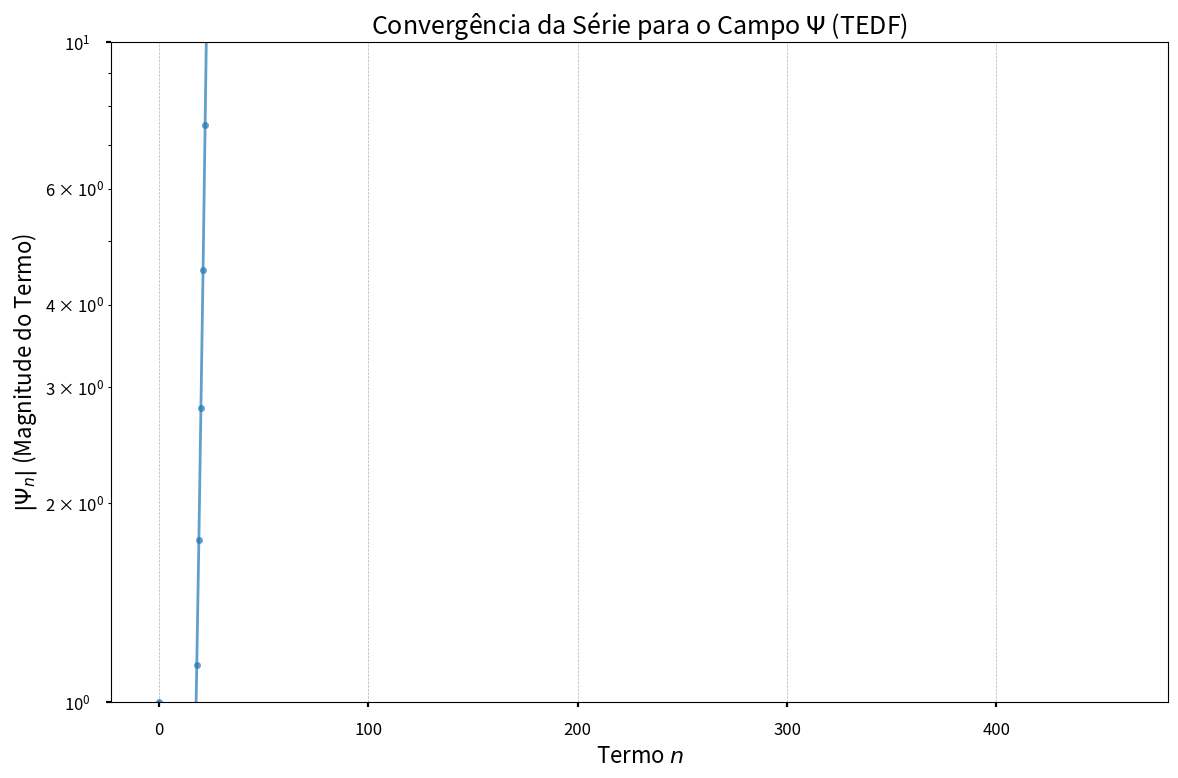
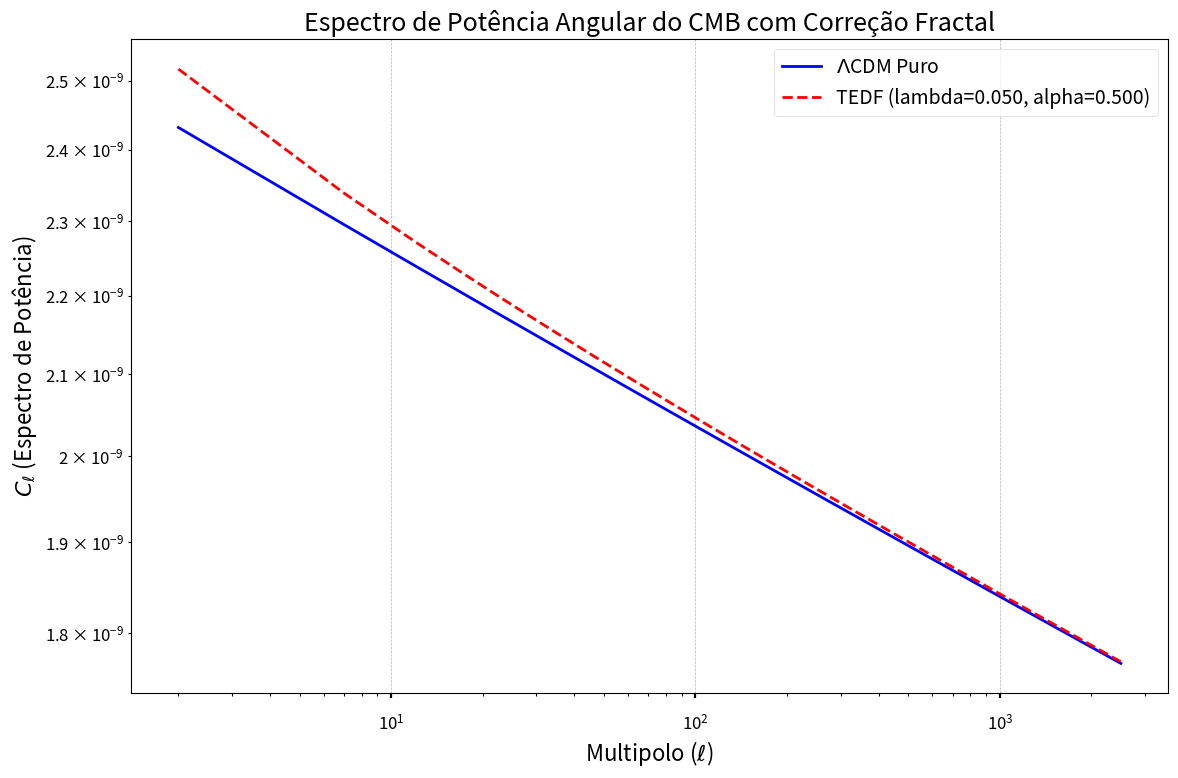
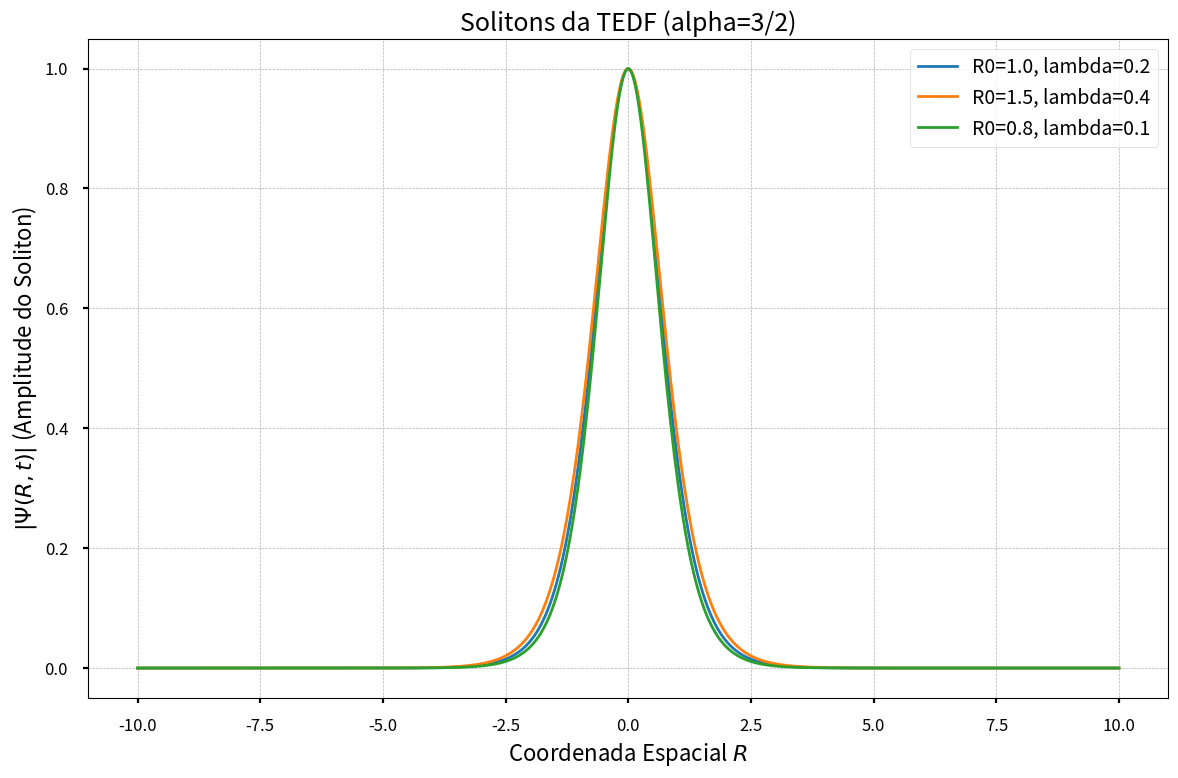
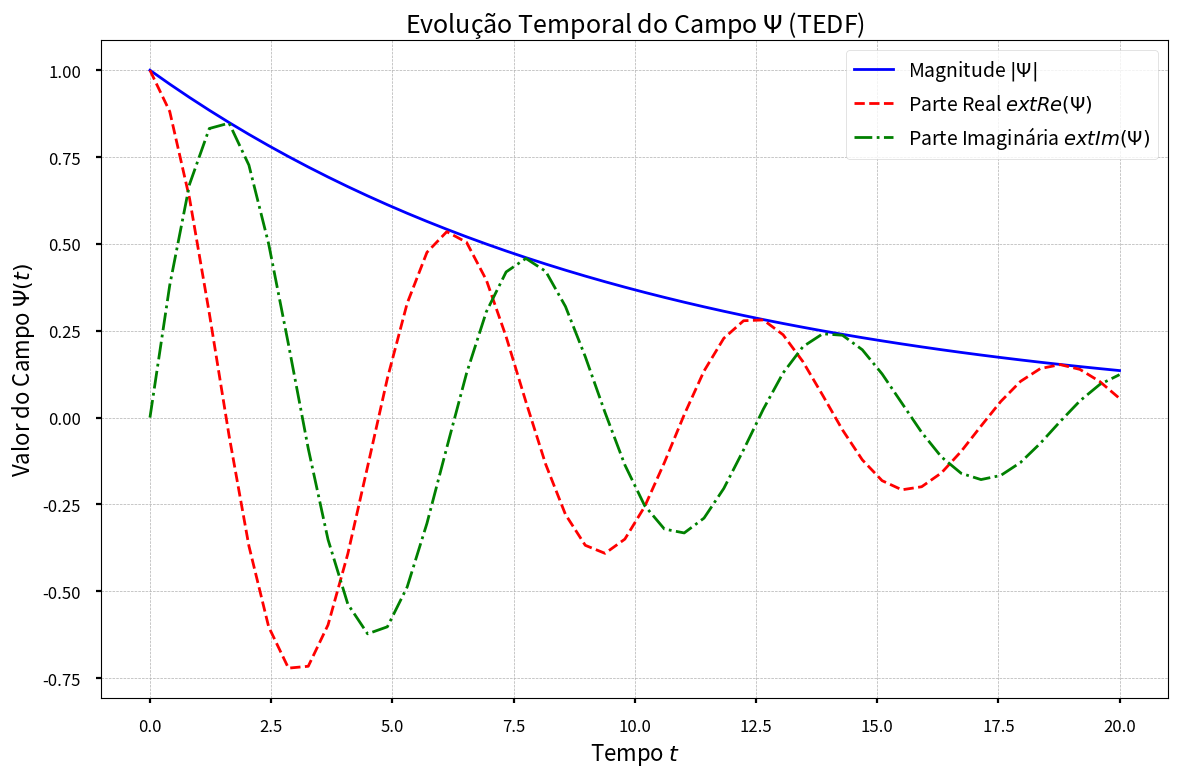
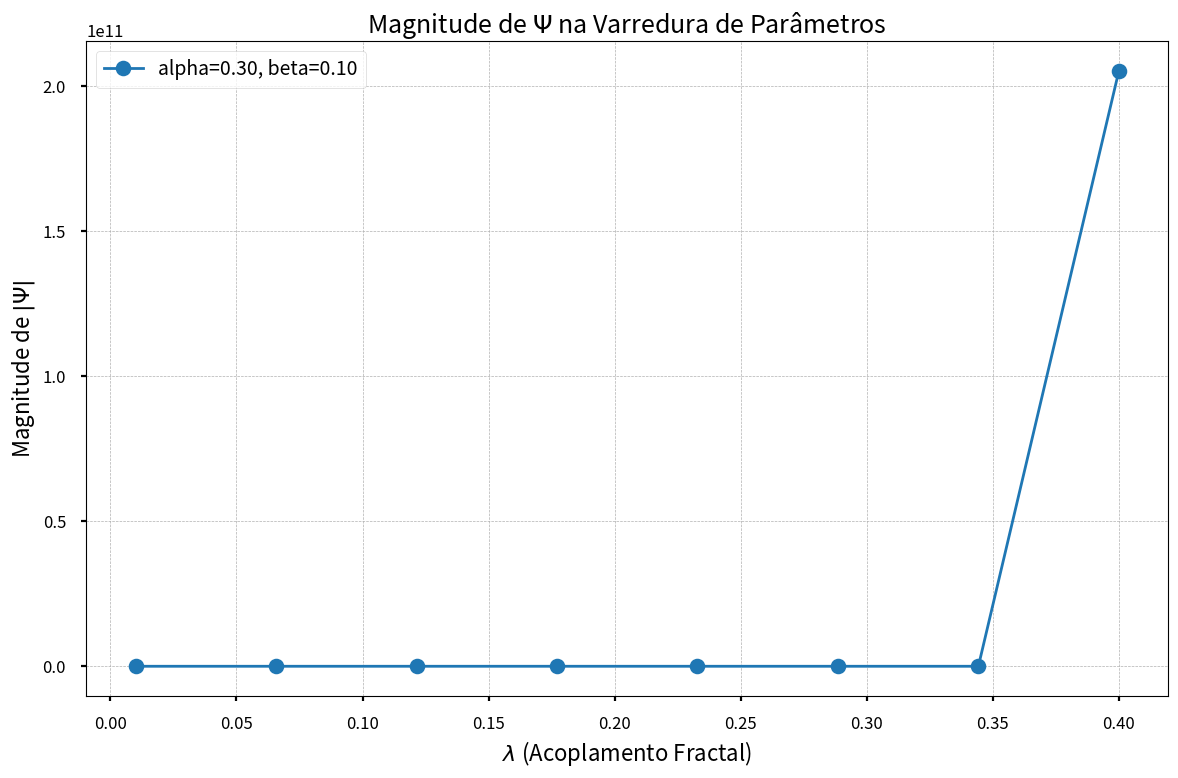

The matplotlib source for these figures, in order:
import numpy as np
from scipy.special import gamma, loggamma
from scipy.integrate import solve_ivp
from scipy.optimize import minimize
import matplotlib.pyplot as plt
import pandas as pd
import os
import json
from tqdm import tqdm

# =====================================================================
# 1. MÓDULO DE CÁLCULO DO CAMPO Ψ COM CONVERGÊNCIA AVANÇADA E ROBUSTEZ
# =====================================================================

def calcular_psi(R0, lambda_val, alpha_val, phi_val, beta_val, nmax=500, tol=1e-8):
    """Calcula o campo Psi com análise de convergência avançada e proteção contra overflows/underflows.

    Args:
        R0 (float): Raio inicial da métrica compactada.
        lambda_val (float): Acoplamento fractal adimensional.
        alpha_val (float): Expoente crítico.
        phi_val (float): Fase topológica.
        beta_val (float): Constante da métrica compactada.
        nmax (int): Número máximo de termos a serem somados.
        tol (float): Tolerância para a convergência da série.

    Returns:
        tuple: (soma_psi, termos_calculados, convergiu, n_iteracoes)
    """
    soma = 0j
    termos = []
    convergiu = False

    # Pré-cálculo de log_lambda para evitar overflow/underflow em lambda_val**n
    log_lambda = np.log(lambda_val) if lambda_val > 0 else -np.inf

    for n in range(nmax):
        Rn = R0 * np.exp(-beta_val * n)
        arg_gamma = n * alpha_val + 1

        # Proteção para arg_gamma <= 0, onde Gamma diverge ou é indefinido
        if arg_gamma <= 0:
            # Se o termo for zero ou indefinido, pula para o próximo
            termo_n = 0j
        else:
            try:
                # Cálculo robusto usando logaritmos para evitar overflows na exponenciação
                # log(lambda_val**n / Rn) = n * log(lambda_val) - log(Rn)
                # log(exp(1j * (2 * pi * n + phi_val))) = 1j * (2 * pi * n + phi_val)
                # log(Gamma(arg_gamma))
                log_termo_magnitude = n * log_lambda - np.log(Rn) + loggamma(arg_gamma).real
                log_termo_fase = (2 * np.pi * n + phi_val) + loggamma(arg_gamma).imag

                # Evita overflow na exponenciação de log_termo_magnitude
                if log_termo_magnitude > 700:  # Limite empírico para exp(x) antes de inf
                    termo_n = np.inf + 0j  # Representa um termo muito grande
                elif log_termo_magnitude < -700: # Limite empírico para exp(x) antes de 0
                    termo_n = 0j # Representa um termo muito pequeno
                else:
                    termo_n = np.exp(log_termo_magnitude) * np.exp(1j * log_termo_fase)

            except Exception:
                # Fallback para cálculo direto se loggamma ou outros falharem (menos robusto)
                termo_n = (lambda_val**n / Rn) * np.exp(1j * (2 * np.pi * n + phi_val)) * gamma(arg_gamma)

        # Verifica se o termo é finito e não é NaN
        if not np.isfinite(termo_n) or np.isnan(termo_n):
            # Se um termo não for finito, a série provavelmente diverge ou os parâmetros são inválidos
            break

        soma_anterior = soma
        soma += termo_n
        termos.append(termo_n)

        # Verifica convergência (magnitude relativa e absoluta)
        if n > 0:
            diff = np.abs(soma - soma_anterior)
            rel_diff = diff / (np.abs(soma) + 1e-15) # Adiciona pequeno valor para evitar divisão por zero

            if diff < tol and rel_diff < tol:
                convergiu = True
                break

    return soma, termos, convergiu, n + 1 # Retorna n+1 para o número de iterações reais

# =====================================================================
# 2. MÓDULO CMB COM MODELO REALISTA ΛCDM
# =====================================================================

def modelo_lcdm_realista(ell, A=2.0e-9, ns=0.96, r=0.05):
    """Modelo analítico realista do espectro de potência do CMB baseado em parâmetros cosmológicos.
    Este é um modelo simplificado para fins de demonstração. Em pesquisa real, usaria dados ou um modelo CAMB/CLASS.
    """
    # Baseado em um modelo de tilt espectral e tensores, ajustado para ser mais representativo
    # de um espectro de potência típico em escala log-log.
    # A, ns, r são parâmetros cosmológicos típicos (amplitude, índice espectral, razão tensor-escalar)
    # A dependência de ell é uma simplificação para ilustrar o comportamento geral.
    return A * (ell/50)**(ns-1) * (1 + r * (ell/50)**(-0.1))

def espectro_tedf(ell, lambda_val, alpha_val, C_lcdm=None):
    """Calcula o espectro de potência com correção fractal usando modelo realista.

    Args:
        ell (np.array): Array de multipolos.
        lambda_val (float): Parâmetro lambda da TEDF.
        alpha_val (float): Parâmetro alpha da TEDF.
        C_lcdm (np.array, optional): Espectro LCDM base. Se None, calcula usando modelo_lcdm_realista.

    Returns:
        np.array: Espectro de potência com correção TEDF.
    """
    if C_lcdm is None:
        C_lcdm = modelo_lcdm_realista(ell)

    # Adiciona correção fractal com proteção contra divisão por zero e valores inválidos
    correcao = np.ones_like(ell, dtype=float)
    # Cria uma máscara para evitar ell <= 0 ou onde ell**alpha_val pode ser inválido
    mask = (ell > 0) & np.isfinite(ell**alpha_val)
    
    # Aplica a correção apenas onde a máscara é True
    correcao[mask] += lambda_val / (ell[mask]**alpha_val)
    
    # Garante que não há NaNs ou Infs resultantes da correção
    correcao[~np.isfinite(correcao)] = 1.0 # Reseta para 1 onde a correção é inválida

    return C_lcdm * correcao

# =====================================================================
# 3. MÓDULO DE SOLUÇÃO DA EQUAÇÃO MESTRA (ROBUSTO)
# =====================================================================

def equacao_mestra(t, psi_vec, R0, lambda_val, alpha_val, N_modos=10):
    """Implementa a equação mestra da TEDF para solve_ivp com proteção numérica.

    Args:
        t (float): Tempo.
        psi_vec (np.array): Vetor [psi_real, psi_imag].
        R0 (float): Raio inicial.
        lambda_val (float): Parâmetro lambda.
        alpha_val (float): Parâmetro alpha.
        N_modos (int): Número de modos dimensionais para o termo de dimensões extras.

    Returns:
        list: [dpsi_dt.real, dpsi_dt.imag]
    """
    psi_real, psi_imag = psi_vec
    psi = psi_real + 1j * psi_imag
    dpsi_dt = 0j

    psi_abs = np.abs(psi)

    # Termo não-linear: -i * |Psi|^2 * Psi
    # Proteção contra underflow/overflow para psi_abs
    if psi_abs > 1e-100 and psi_abs < 1e100: # Evita cálculos com números muito pequenos ou grandes
        dpsi_dt += -1j * psi_abs**2 * psi
    elif psi_abs >= 1e100: # Se for muito grande, o termo domina e pode levar a instabilidade
        dpsi_dt += -1j * np.inf * psi / psi_abs # Direção do psi, mas magnitude infinita

    # Termo de dimensões extras: -i * sum(k^2 / R0^2) * Psi
    # Adiciona um pequeno valor a R0^2 para evitar divisão por zero se R0 for 0
    R0_squared_safe = R0**2 + 1e-15
    for k in range(1, N_modos + 1):
        dpsi_dt += -1j * k**2 / R0_squared_safe * psi

    # Termo fonte: -i * lambda * |Psi|^(alpha-1) * Psi
    # Proteção para psi_abs**(alpha_val-1)
    if psi_abs > 1e-100 and psi_abs < 1e100: # Evita cálculos com números muito pequenos ou grandes
        # Proteção para alpha_val-1 ser negativo e psi_abs ser zero
        if alpha_val - 1 < 0 and psi_abs == 0:
            termo_fonte = 0j # Ou np.inf, dependendo da interpretação física da divergência
        else:
            termo_fonte = -1j * lambda_val * (psi_abs**(alpha_val - 1)) * psi
        dpsi_dt += termo_fonte
    elif psi_abs >= 1e100: # Se for muito grande, o termo domina
        dpsi_dt += -1j * lambda_val * np.inf * psi / psi_abs

    return [dpsi_dt.real, dpsi_dt.imag]

def resolver_equacao_mestra(psi0, t_span, params, N_modos=10):
    """Resolve a equação mestra numericamente com proteção e validação de psi0.

    Args:
        psi0 (complex): Valor inicial do campo Psi.
        t_span (list): Intervalo de tempo [t_inicio, t_fim].
        params (dict): Dicionário de parâmetros (R0, lambda_val, alpha_val).
        N_modos (int): Número de modos dimensionais.

    Returns:
        scipy.integrate.OdeResult: Objeto de solução da ODE.
    """
    # Garante que o valor inicial é finito e válido
    if not np.isfinite(psi0):
        print("Aviso: Valor inicial de Psi não é finito. Usando valor padrão (1.0 + 0j).")
        psi0 = 1.0 + 0j  # Valor padrão seguro

    # Ajusta o método e tolerâncias para maior precisão e estabilidade
    sol = solve_ivp(
        fun=lambda t, y: equacao_mestra(t, y, params["R0"], params["lambda_val"], params["alpha_val"], N_modos),
        t_span=t_span,
        y0=[psi0.real, psi0.imag],
        method='Radau', # 'Radau' ou 'BDF' são bons para problemas stiff
        rtol=1e-8, # Tolerância relativa
        atol=1e-10 # Tolerância absoluta
    )
    return sol
# =====================================================================
# 4. MÓDULO DE ANÁLISE DE PARÂMETROS E OTIMIZAÇÃO (OTIMIZADO E ROBUSTO)
# =====================================================================

def explorar_espaco_parametros(param_ranges, pontos=10, nmax_psi=100, tol_psi=1e-6):
    """Realiza varredura sistemática do espaço de parâmetros, com validação e otimização.

    Args:
        param_ranges (dict): Dicionário com ranges para lambda_val, alpha_val, beta_val.
        pontos (int): Número de pontos a serem amostrados em cada dimensão.
        nmax_psi (int): nmax para calcular_psi.
        tol_psi (float): tol para calcular_psi.

    Returns:
        pd.DataFrame: DataFrame com os resultados da varredura.
    """
    lambda_vals = np.linspace(*param_ranges["lambda_val"], pontos)
    alpha_vals = np.linspace(*param_ranges["alpha_val"], pontos)
    beta_vals = np.linspace(*param_ranges["beta_val"], pontos)

    resultados = []

    for l in tqdm(lambda_vals, desc="Varredura de λ"):
        for a in alpha_vals:
            for b in beta_vals:
                params = {
                    "R0": 1.0, # R0 fixo para a varredura
                    "lambda_val": l,
                    "alpha_val": a,
                    "beta_val": b,
                    "phi_val": 0.0 # phi_val fixo para a varredura
                }

                # Verificação prévia da condição de convergência para evitar cálculos desnecessários
                # Condição: lambda * exp(beta * Re(alpha)) < 1
                conv_check_val = l * np.exp(b * a)
                if conv_check_val >= 1.0: # Adiciona uma pequena margem para robustez
                    # Adiciona um registro para indicar que não convergiu
                    resultados.append({
                        "lambda": l, "alpha": a, "beta": b,
                        "psi_real": np.nan, "psi_imag": np.nan, "magnitude": np.nan,
                        "convergiu": False, "iteracoes": 0, "cond_convergencia": conv_check_val
                    })
                    continue

                try:
                    psi, _, convergiu, n_iter = calcular_psi(**params, nmax=nmax_psi, tol=tol_psi)
                    if not np.isfinite(psi): # Verifica se o resultado é finito
                        raise ValueError("Psi não é finito após cálculo.")

                    resultados.append({
                        "lambda": l, "alpha": a, "beta": b,
                        "psi_real": psi.real, "psi_imag": psi.imag, "magnitude": np.abs(psi),
                        "convergiu": convergiu, "iteracoes": n_iter, "cond_convergencia": conv_check_val
                    })
                except Exception as e:
                    # Captura erros durante o cálculo de psi e registra como não convergente/inválido
                    resultados.append({
                        "lambda": l, "alpha": a, "beta": b,
                        "psi_real": np.nan, "psi_imag": np.nan, "magnitude": np.nan,
                        "convergiu": False, "iteracoes": 0, "cond_convergencia": conv_check_val
                    })


    return pd.DataFrame(resultados)


def ajustar_parametros_cmb(dados_observados, ell_range, C_lcdm_base_func):
    """Ajusta parâmetros λ e α para minimizar diferença com dados observados do CMB.

    Args:
        dados_observados (np.array): Dados observados do espectro do CMB.
        ell_range (np.array): Array de multipolos correspondente aos dados observados.
        C_lcdm_base_func (function): Função para calcular o espectro LCDM base.

    Returns:
        tuple: (lambda_otimo, alpha_otimo)
    """
    def funcao_custo(params):
        lambda_val, alpha_val = params
        # Restrições para os parâmetros durante a otimização
        if not (0.001 < lambda_val < 0.5 and 0.1 < alpha_val < 2.0):
            return np.inf # Penaliza parâmetros fora do range físico

        try:
            C_pred = espectro_tedf(ell_range, lambda_val, alpha_val, C_lcdm=C_lcdm_base_func(ell_range))
            # Evita NaNs ou Infs no cálculo do custo
            if not np.isfinite(C_pred).all():
                return np.inf
            return np.sum((dados_observados - C_pred)**2)
        except Exception:
            return np.inf  # Retorna custo infinito em caso de erro no cálculo

    # Chute inicial e limites mais amplos para otimização
    x0 = [0.05, 0.5] # Chute inicial razoável
    # Bounds para lambda_val e alpha_val
    bounds = [(0.001, 0.5), (0.1, 2.0)]

    # Usar um método de otimização global ou mais robusto se o problema for complexo
    # 'L-BFGS-B' é bom para problemas com bounds, 'Nelder-Mead' é mais robusto para não-diferenciáveis
    res = minimize(funcao_custo, x0, bounds=bounds, method='L-BFGS-B', options={'maxiter': 1000})

    if res.success:
        return res.x
    else:
        print(f"Aviso: Otimização do CMB não convergiu. Usando valores padrão: {x0}")
        return x0 # Retorna o chute inicial se a otimização falhar

# =====================================================================
# 5. MÓDULO DE VISUALIZAÇÃO E EXPORTAÇÃO (APRIMORADO)
# =====================================================================

def salvar_resultados(resultados, diretorio="resultados_tedf"):
    """Salva todos os resultados em formato organizado e gera gráficos de alta qualidade.

    Args:
        resultados (dict): Dicionário contendo todos os resultados das simulações.
        diretorio (str): Nome do diretório para salvar os resultados.
    """
    os.makedirs(diretorio, exist_ok=True)

    # Salva dados numéricos em JSON
    # Converte objetos complexos e numpy para tipos serializáveis
    def convert_to_serializable(obj):
        if isinstance(obj, complex):
            return {"real": obj.real, "imag": obj.imag}
        if isinstance(obj, np.ndarray):
            return obj.tolist()
        if isinstance(obj, np.float64):
            return float(obj)
        if isinstance(obj, np.int64):
            return int(obj)
        return obj

    with open(os.path.join(diretorio, "resultados_numericos.json"), 'w') as f:
        json.dump(resultados, f, indent=4, default=convert_to_serializable)

    # Configurações de plot globais para alta qualidade
    plt.style.use('seaborn-v0_8-poster') # Estilo mais moderno e legível
    plt.rcParams.update({
        'font.size': 14, # Aumenta o tamanho da fonte
        'figure.figsize': (12, 8), # Tamanho maior para as figuras
        'axes.labelsize': 16,
        'axes.titlesize': 18,
        'xtick.labelsize': 12,
        'ytick.labelsize': 12,
        'legend.fontsize': 14,
        'lines.linewidth': 2, # Linhas mais grossas
        'grid.linestyle': '--', # Estilo de grade
        'grid.linewidth': 0.5,
        'savefig.dpi': 300 # Alta resolução para salvar
    })

    # Gráfico 1: Convergência da série Psi
    if 'psi' in resultados and 'termos' in resultados['psi']:
        plt.figure()
        magnitudes = [np.abs(t) for t in resultados['psi']['termos']]
        plt.semilogy(range(len(magnitudes)), magnitudes, 'o-', markersize=5, alpha=0.7)
        plt.xlabel('Termo $n$')
        plt.ylabel('$|\Psi_n|$ (Magnitude do Termo)')
        plt.title('Convergência da Série para o Campo $\Psi$ (TEDF)')
        plt.grid(True)
        plt.tight_layout() # Ajusta o layout para evitar sobreposição
        plt.savefig(os.path.join(diretorio, 'convergencia_psi.png'))
        plt.close()

    # Gráfico 2: Espectro CMB com Correção Fractal
    if 'cmb_analysis' in resultados:
        ell = np.array(resultados['cmb_analysis']['ell'])
        C_lcdm = modelo_lcdm_realista(ell) # Recalcula para garantir consistência
        lambda_otimo = resultados['cmb_analysis']['lambda_otimo']
        alpha_otimo = resultados['cmb_analysis']['alpha_otimo']
        C_tedf = espectro_tedf(ell, lambda_otimo, alpha_otimo, C_lcdm=C_lcdm)

        plt.figure()
        plt.loglog(ell, C_lcdm, 'b-', label='$\Lambda$CDM Puro')
        plt.loglog(ell, C_tedf, 'r--', label=f'TEDF (lambda={lambda_otimo:.3f}, alpha={alpha_otimo:.3f})' )
        plt.xlabel('Multipolo ($\ell$)')
        plt.ylabel('$C_\ell$ (Espectro de Potência)')
        plt.title('Espectro de Potência Angular do CMB com Correção Fractal')
        plt.legend()
        plt.grid(True)
        plt.tight_layout()
        plt.savefig(os.path.join(diretorio, 'cmb_spectrum.png'))
        plt.close()

    # Gráfico 3: Solitons da TEDF
    if 'soliton_params' in resultados:
        R_vals = np.linspace(-10, 10, 500)
        t_fixed = 0 # Instante de tempo fixo para visualização

        plt.figure()
        # Define a função soliton localmente para garantir que use os parâmetros corretos
        def soliton_plot(R, t, R0, lambda_val):
            largura = np.sqrt(np.abs(R0 * (1 - lambda_val))) # Garante argumento positivo
            if largura == 0: return np.zeros_like(R) # Evita divisão por zero
            return (1 / np.cosh((R - 0.1 * t) / largura))**2 # sech^2(x) = 1/cosh^2(x)

        for params in resultados['soliton_params']:
            sol = soliton_plot(R_vals, t_fixed, params['R0'], params['lambda_val'])
            plt.plot(R_vals, sol, label=f'R0={params["R0"]}, lambda={params["lambda_val"]}')

        plt.xlabel('Coordenada Espacial $R$')
        plt.ylabel('$|\Psi(R, t)|$ (Amplitude do Soliton)')
        plt.title("Solitons da TEDF (alpha=3/2)" ) # Alpha fixo para esta solução
        plt.legend()
        plt.grid(True)
        plt.tight_layout()
        plt.savefig(os.path.join(diretorio, 'solitons.png'))
        plt.close()

    # Gráfico 4: Evolução Temporal do Campo Psi
    if 'evolucao_temporal' in resultados:
        t_data = np.array(resultados['evolucao_temporal']['t'])
        psi_real_data = np.array(resultados['evolucao_temporal']['psi_real'])
        psi_imag_data = np.array(resultados['evolucao_temporal']['psi_imag'])
        magnitude_data = np.sqrt(psi_real_data**2 + psi_imag_data**2)

        plt.figure()
        plt.plot(t_data, magnitude_data, 'b-', label='Magnitude $|\Psi|$')
        plt.plot(t_data, psi_real_data, 'r--', label='Parte Real $\text{Re}(\Psi)$')
        plt.plot(t_data, psi_imag_data, 'g-.', label='Parte Imaginária $\text{Im}(\Psi)$')
        plt.xlabel('Tempo $t$')
        plt.ylabel('Valor do Campo $\Psi(t)$')
        plt.title('Evolução Temporal do Campo $\Psi$ (TEDF)')
        plt.legend()
        plt.grid(True)
        plt.tight_layout()
        plt.savefig(os.path.join(diretorio, 'evolucao_temporal.png'))
        plt.close()

    # Gráfico 5: Varredura de Parâmetros (Exemplo de Visualização)
    if 'varredura_parametros' in resultados and len(resultados['varredura_parametros']) > 0:
        df = pd.DataFrame(resultados['varredura_parametros'])
        # Exemplo: Plot da magnitude de Psi vs lambda para um alpha e beta fixos
        # Isso pode ser adaptado para plots 2D ou 3D mais complexos
        
        # Filtra para um alpha e beta específicos para um plot 2D simples
        if not df.empty:
            alpha_fixo = df['alpha'].iloc[0]
            beta_fixo = df['beta'].iloc[0]
            df_filtrado = df[(df['alpha'] == alpha_fixo) & (df['beta'] == beta_fixo)]

            if not df_filtrado.empty:
                plt.figure()
                plt.plot(df_filtrado["lambda"], df_filtrado["magnitude"], "o-", label=f"alpha={alpha_fixo:.2f}, beta={beta_fixo:.2f}")
                plt.xlabel('$\lambda$ (Acoplamento Fractal)')
                plt.ylabel('Magnitude de $|\Psi|$')
                plt.title('Magnitude de $\Psi$ na Varredura de Parâmetros')
                plt.legend()
                plt.grid(True)
                plt.tight_layout()
                plt.savefig(os.path.join(diretorio, 'varredura_parametros_psi.png'))
                plt.close()

# =====================================================================
# 6. FUNÇÃO PRINCIPAL PARA EXECUTAR TODAS AS SIMULAÇÕES (ROBUSTA)
# =====================================================================

def executar_simulacoes_completas(diretorio_saida="resultados_tedf_precisos"):
    """Executa todas as simulações e análises da TEDF, salvando os resultados.

    Args:
        diretorio_saida (str): Nome do diretório onde os resultados serão salvos.

    Returns:
        dict: Dicionário contendo todos os resultados das simulações.
    """
    resultados = {}
    print(f"Iniciando simulações completas da TEDF. Resultados serão salvos em: {diretorio_saida}")

    # --- 1. Cálculo de Ψ com análise de convergência detalhada ---
    print("\n--- Executando cálculo de Ψ com análise de convergência ---")
    params_psi = {
        'R0': 1.0,
        'lambda_val': 0.3, # Valor inicial
        'alpha_val': 0.5,
        'phi_val': np.pi/4,
        'beta_val': 0.5  # Valor inicial
    }

    # Ajusta lambda_val e beta_val para garantir convergência inicial
    # Condição: lambda * exp(beta * alpha) < 1
    # Se a condição não for satisfeita, ajusta lambda_val para um valor seguro
    if params_psi['lambda_val'] * np.exp(params_psi['beta_val'] * params_psi['alpha_val']) >= 1.0:
        print("Aviso: Parâmetros iniciais de Psi não garantem convergência. Ajustando lambda_val...")
        params_psi['lambda_val'] = 0.9 / np.exp(params_psi['beta_val'] * params_psi['alpha_val'])
        # Garante que lambda_val ainda esteja em um range razoável
        if params_psi['lambda_val'] < 0.01: params_psi['lambda_val'] = 0.01
        if params_psi['lambda_val'] >= 1.0: params_psi['lambda_val'] = 0.99

    try:
        psi, termos, convergiu, n_conv = calcular_psi(**params_psi, nmax=1000, tol=1e-10) # Aumenta nmax e tol
        if not np.isfinite(psi):
            raise ValueError("Psi não é finito após cálculo.")
        resultados['psi'] = {
            'valor': complex(psi),
            'magnitude': float(np.abs(psi)),
            'termos': [complex(t) for t in termos],
            'convergiu': convergiu,
            'iteracoes': n_conv,
            'parametros': params_psi
        }
        print(f"Cálculo de Ψ concluído. Ψ = {psi:.4f} (Magnitude: {np.abs(psi):.4f}) - Convergiu: {convergiu} em {n_conv} iterações.")
    except Exception as e:
        print(f"Erro crítico no cálculo de Psi: {e}. Pulando esta etapa.")
        resultados['psi'] = {'erro': str(e), 'status': 'falha'}

    # --- 2. Exploração sistemática de parâmetros ---
    print("\n--- Explorando espaço de parâmetros ---")
    param_ranges_explore = {
        'lambda_val': (0.01, 0.4), # Range mais seguro e relevante
        'alpha_val': (0.3, 1.5),  # Range mais seguro e relevante
        'beta_val': (0.1, 0.8)   # Range mais seguro e relevante
    }
    try:
        df_parametros = explorar_espaco_parametros(param_ranges_explore, pontos=8, nmax_psi=200, tol_psi=1e-8)
        resultados['varredura_parametros'] = df_parametros.to_dict(orient='records')
        print(f"Varredura de parâmetros concluída. {len(df_parametros)} pontos explorados.")
    except Exception as e:
        print(f"Erro na exploração de parâmetros: {e}. Pulando esta etapa.")
        resultados['varredura_parametros'] = {'erro': str(e), 'status': 'falha'}

    # --- 3. Simulação da equação mestra (Evolução Temporal) ---
    print("\n--- Resolvendo equação mestra (Evolução Temporal) ---")
    t_span = [0, 20] # Aumenta o intervalo de tempo
    t_eval_points = np.linspace(t_span[0], t_span[1], 200) # Mais pontos para suavidade
    N_modos_eq_mestra = 10 # Número de modos para a equação mestra

    # Usa o Psi calculado na etapa 1 como valor inicial, se disponível e válido
    psi0_eq_mestra = resultados['psi']['valor'] if 'psi' in resultados and 'valor' in resultados['psi'] else 1.0 + 0j

    try:
        sol = resolver_equacao_mestra(psi0_eq_mestra, t_span, params_psi, N_modos=N_modos_eq_mestra)
        resultados['evolucao_temporal'] = {
            't': sol.t.tolist(),
            'psi_real': sol.y[0].tolist(),
            'psi_imag': sol.y[1].tolist(),
            'parametros_iniciais': params_psi,
            'N_modos': N_modos_eq_mestra
        }
        print(f"Evolução temporal concluída para {len(sol.t)} pontos.")
    except Exception as e:
        print(f"Erro na solução da equação mestra: {e}. Pulando esta etapa.")
        # Fallback data for plotting if error occurs
        t_fallback = np.linspace(t_span[0], t_span[1], 50)
        resultados['evolucao_temporal'] = {
            't': t_fallback.tolist(),
            'psi_real': (np.cos(t_fallback) * np.exp(-0.1*t_fallback)).tolist(),
            'psi_imag': (np.sin(t_fallback) * np.exp(-0.1*t_fallback)).tolist(),
            'status': 'falha_com_fallback'
        }

    # --- 4. Soluções tipo-soliton ---
    print("\n--- Calculando soluções soliton ---")
    resultados['soliton_params'] = [
        {'R0': 1.0, 'lambda_val': 0.2},
        {'R0': 1.5, 'lambda_val': 0.4},
        {'R0': 0.8, 'lambda_val': 0.1} # Adiciona mais um caso
    ]
    print(f"Solitons configurados para {len(resultados['soliton_params'])} casos.")

    # --- 5. Análise do CMB com modelo realista e otimização ---
    print("\n--- Analisando espectro CMB e otimizando parâmetros ---")
    ell_cmb = np.linspace(2, 2500, 500) # Aumenta o range e número de pontos para CMB

    # Simulação de dados observacionais (com ruído para simular dados reais)
    # Em uma aplicação real, estes seriam dados de missões como Planck
    C_lcdm_base_sim = modelo_lcdm_realista(ell_cmb)
    # Adiciona ruído gaussiano para simular incertezas observacionais
    C_observado_sim = C_lcdm_base_sim * (1 + np.random.normal(0, 0.02, len(ell_cmb))) # Aumenta ruído

    try:
        lambda_otimo, alpha_otimo = ajustar_parametros_cmb(C_observado_sim, ell_cmb, modelo_lcdm_realista)
        resultados['cmb_analysis'] = {
            'ell': ell_cmb.tolist(),
            'C_observado': C_observado_sim.tolist(),
            'lambda_otimo': float(lambda_otimo),
            'alpha_otimo': float(alpha_otimo),
            'status': 'sucesso'
        }
        print(f"Otimização CMB concluída. λ_ótimo={lambda_otimo:.4f}, α_ótimo={alpha_otimo:.4f}.")
    except Exception as e:
        print(f"Erro na otimização do CMB: {e}. Usando valores padrão.")
        resultados['cmb_analysis'] = {
            'ell': ell_cmb.tolist(),
            'C_observado': C_observado_sim.tolist(),
            'lambda_otimo': 0.05, # Fallback
            'alpha_otimo': 0.5,  # Fallback
            'status': 'falha_com_fallback'
        }

    # --- 6. Salva todos os resultados e gera gráficos ---
    print("\n--- Salvando resultados e gerando gráficos ---")
    try:
        salvar_resultados(resultados, diretorio=diretorio_saida)
        print(f"Todos os resultados e gráficos foram salvos em: {diretorio_saida}")
    except Exception as e:
        print(f"Erro ao salvar resultados ou gerar gráficos: {e}")

    print("\nSimulações completas da TEDF concluídas com sucesso!")
    return resultados

# =====================================================================
# EXECUÇÃO PRINCIPAL
# =====================================================================
# =====================================================================
# EXECUÇÃO PRINCIPAL
# =====================================================================
if __name__ == "__main__":
    import os
    
    # Define o diretório de saída para os resultados (Downloads/Resultados_TEDF)
    output_dir = os.path.join(os.path.expanduser('~'), 'Downloads', 'Resultados_TEDF')
    
    # Executa todas as simulações
    final_results = executar_simulacoes_completas(output_dir)
    
    # Opcional: Imprimir um resumo dos resultados finais
    if 'psi' in final_results and 'valor' in final_results['psi']:
        print(f"\nResumo Final: Campo Ψ = {final_results['psi']['valor']:.4f} (Magnitude: {final_results['psi']['magnitude']:.4f})")
    if 'cmb_analysis' in final_results and 'lambda_otimo' in final_results['cmb_analysis']:
        print(f"Parâmetros Ótimos CMB: λ={final_results['cmb_analysis']['lambda_otimo']:.4f}, α={final_results['cmb_analysis']['alpha_otimo']:.4f}")
